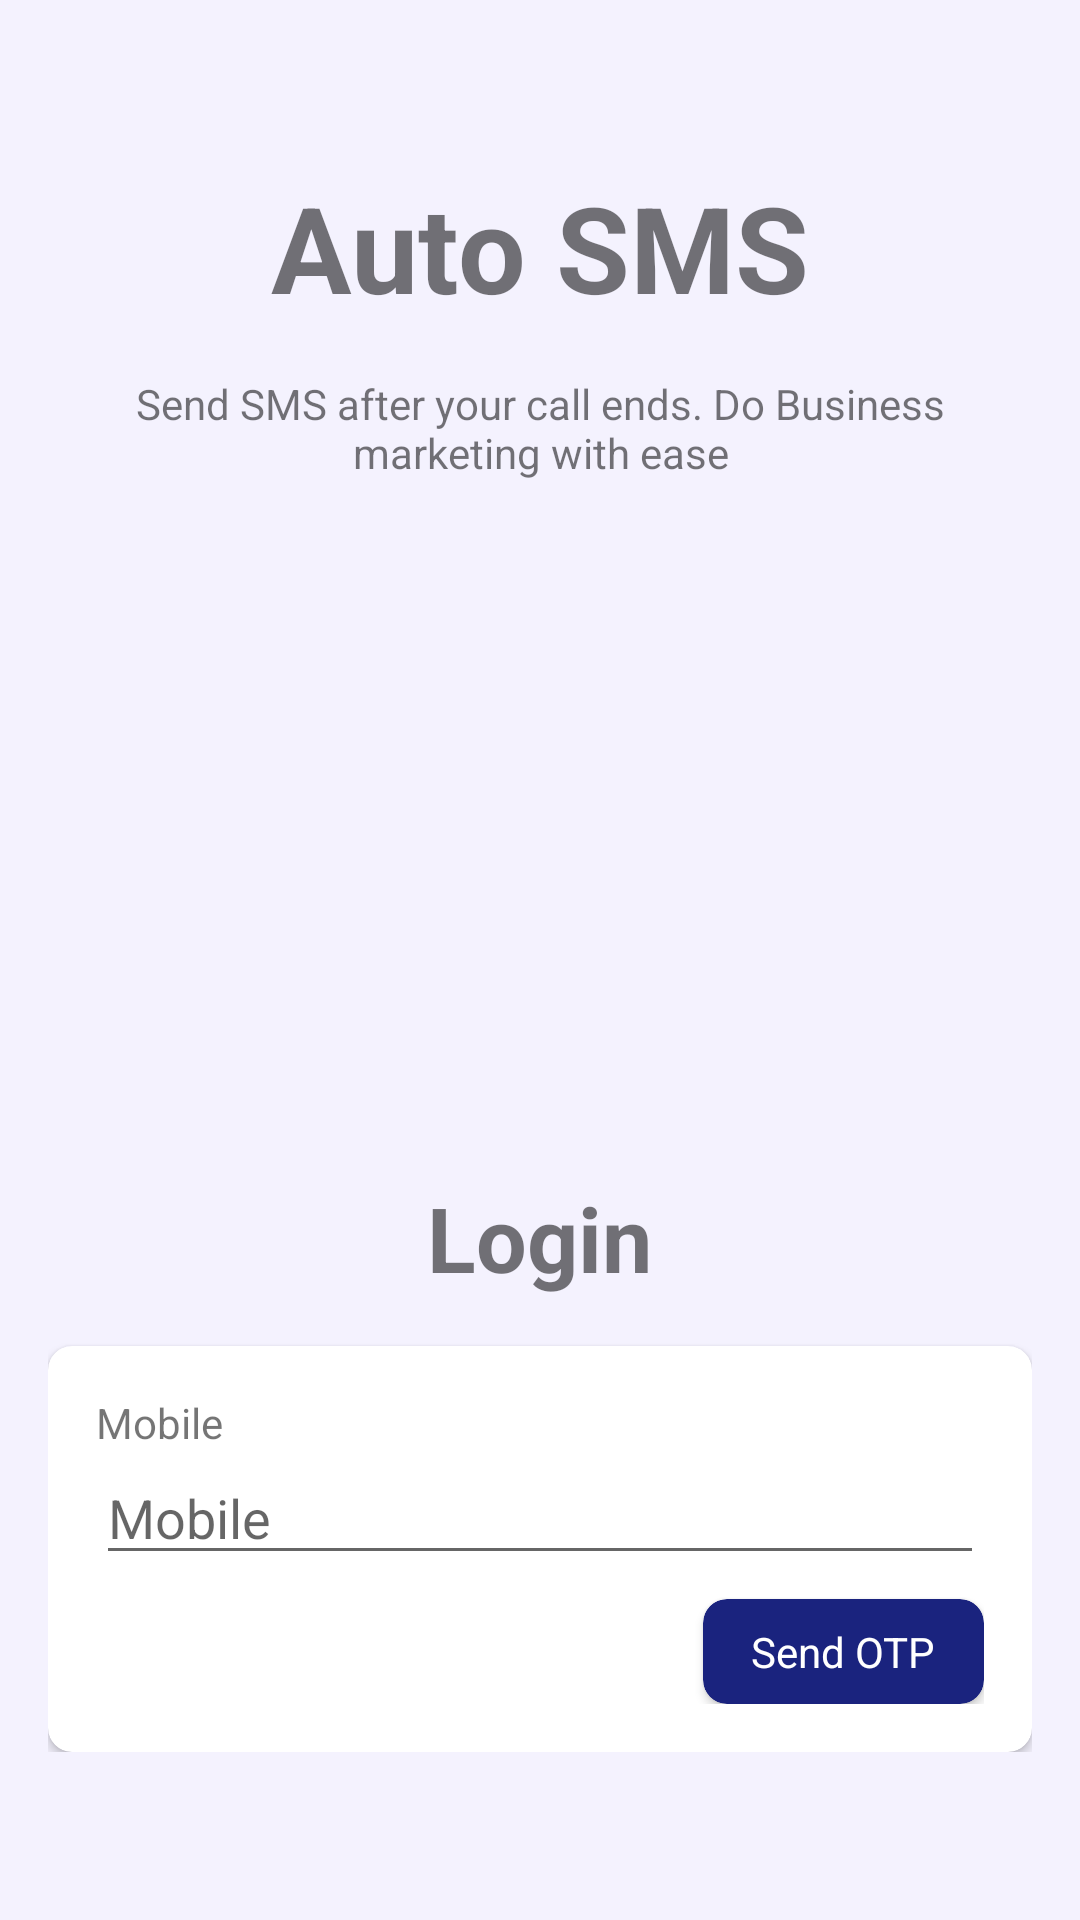

Write the Android layout XML for this screen, with the resource values it uses.
<!-- AndroidManifest.xml: application theme Theme.CallSMSMarketing -->
<!-- res/layout/activity_login.xml -->
<?xml version="1.0" encoding="utf-8"?>
<LinearLayout xmlns:android="http://schemas.android.com/apk/res/android"
    xmlns:app="http://schemas.android.com/apk/res-auto"
    xmlns:tools="http://schemas.android.com/tools"
    android:layout_width="match_parent"
    android:layout_height="match_parent"
    android:layout_gravity="center"
    android:gravity="center"
    android:background="#F4F2FE"
    tools:context=".Login">
    <LinearLayout
        android:layout_margin="16dp"
        android:layout_width="match_parent"
        android:layout_height="wrap_content"
        android:orientation="vertical">
        <TextView
            android:layout_gravity="center"
            android:textSize="40sp"
            android:textStyle="bold"
            android:layout_width="wrap_content"
            android:layout_height="wrap_content"
            android:text="@string/auto_sms"
            app:layout_constraintEnd_toEndOf="parent"
            app:layout_constraintStart_toStartOf="parent"
            app:layout_constraintTop_toTopOf="parent" />
        <TextView
            android:layout_gravity="center"
            android:gravity="center"
            android:layout_marginTop="16dp"
            android:layout_width="wrap_content"
            android:layout_height="wrap_content"
            android:text="Send SMS after your call ends. Do Business marketing with ease"
            app:layout_constraintEnd_toEndOf="parent"
            app:layout_constraintStart_toStartOf="parent"
            app:layout_constraintTop_toTopOf="parent" />
        <ImageView
            android:layout_marginTop="16dp"
            android:textSize="16sp"
            android:layout_gravity="center"
            android:id="@+id/imageView"
            android:layout_width="match_parent"
            android:layout_height="200dp"
            android:src="@drawable/undraw_access_account_re_8spm"
            app:layout_constraintBottom_toBottomOf="parent"
            app:layout_constraintEnd_toEndOf="parent"
            app:layout_constraintStart_toStartOf="parent"
            app:layout_constraintTop_toTopOf="parent" />

        <TextView
            android:layout_gravity="center"
            android:textSize="30sp"
            android:layout_marginTop="16dp"
            android:textStyle="bold"
            android:id="@+id/totalSmsCount"
            android:layout_width="wrap_content"
            android:layout_height="wrap_content"
            android:text="@string/login"
            app:layout_constraintEnd_toEndOf="parent"
            app:layout_constraintStart_toStartOf="parent"
            app:layout_constraintTop_toTopOf="parent" />

        <androidx.cardview.widget.CardView
            android:layout_marginTop="16dp"
            android:id="@+id/loginCard"
            android:layout_width="match_parent"
            android:layout_height="wrap_content"
            android:background="@color/white"
            android:elevation="5dp"
            app:cardCornerRadius="8dp">
            <LinearLayout
                android:layout_margin="16dp"
                android:layout_width="match_parent"
                android:layout_height="wrap_content"
                android:orientation="vertical">

                <TextView
                    android:layout_width="wrap_content"
                    android:layout_height="wrap_content"
                    android:text="Mobile"
                    tools:layout_editor_absoluteX="73dp"
                    tools:layout_editor_absoluteY="46dp" />

                <EditText
                    android:id="@+id/editTextMobile"
                    android:layout_width="match_parent"
                    android:layout_height="wrap_content"
                    android:ems="10"
                    android:maxLength="10"
                    android:inputType="phone"
                    android:hint="Mobile" />
                <androidx.cardview.widget.CardView
                    android:layout_marginTop="8dp"
                    android:layout_gravity="end"
                    android:id="@+id/sendSMSCard"
                    android:layout_width="wrap_content"
                    android:layout_height="wrap_content"
                    app:cardBackgroundColor="#1A237E"
                    android:elevation="5dp"
                    app:cardCornerRadius="8dp">
                    <TextView
                        android:textColor="@color/white"
                        android:layout_marginVertical="8dp"
                        android:layout_marginHorizontal="16dp"
                        android:layout_width="wrap_content"
                        android:layout_height="wrap_content"
                        android:text="Send OTP"/>

                </androidx.cardview.widget.CardView>
            </LinearLayout>
        </androidx.cardview.widget.CardView>


    </LinearLayout>


</LinearLayout>
<!-- resources referenced by this layout -->
<resources>
  <string name="auto_sms">Auto SMS</string>
  <string name="login">Login</string>
  <style name="Theme.CallSMSMarketing" parent="Theme.MaterialComponents.DayNight.DarkActionBar">
          
          <item name="colorPrimary">@color/purple_500</item>
          <item name="colorPrimaryVariant">@color/purple_700</item>
          <item name="colorOnPrimary">@color/white</item>
          
          <item name="colorSecondary">@color/teal_200</item>
          <item name="colorSecondaryVariant">@color/teal_700</item>
          <item name="colorOnSecondary">@color/black</item>
          
          <item name="android:statusBarColor">?attr/colorPrimaryVariant</item>
          
      </style>
  <!-- not gathered from this repository: default colours our renderer supplied (Android Studio template values) -->
  <color name="purple_500">#FF6200EE</color>
  <color name="purple_700">#FF3700B3</color>
  <color name="teal_200">#FF03DAC5</color>
  <color name="teal_700">#FF018786</color>
  <color name="black">#FF000000</color>
  <color name="white">#FFFFFFFF</color>
</resources>
